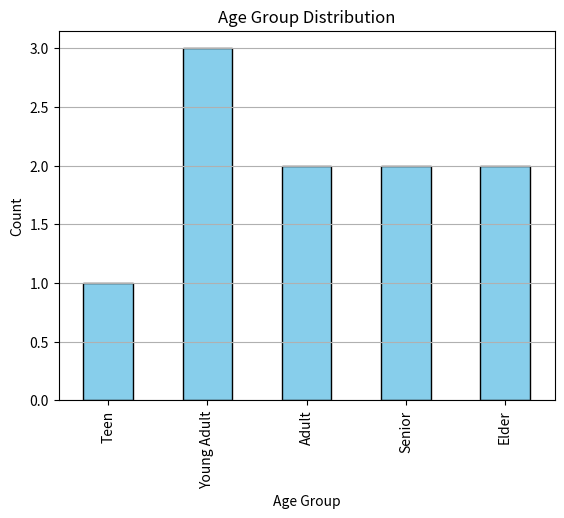

This chart was generated by the following Python code:
import pandas as pd
import numpy as np
import matplotlib.pyplot as plt

# Sample continuous data
data = {
    'Age': [15, 22, 25, 36, 42, 52, 67, 72, 81, 90]
}
df = pd.DataFrame(data)

# 1. Discretization using bins
bins = [0, 20, 40, 60, 80, 100]
labels = ['Teen', 'Young Adult', 'Adult', 'Senior', 'Elder']
df['Age_Group'] = pd.cut(df['Age'], bins=bins, labels=labels)

# 2. Display discretized data
print(df)

# 3. Visualization using bar chart
df['Age_Group'].value_counts().sort_index().plot(kind='bar', color='skyblue', edgecolor='black')
plt.title('Age Group Distribution')
plt.xlabel('Age Group')
plt.ylabel('Count')
plt.grid(axis='y')
plt.show()
